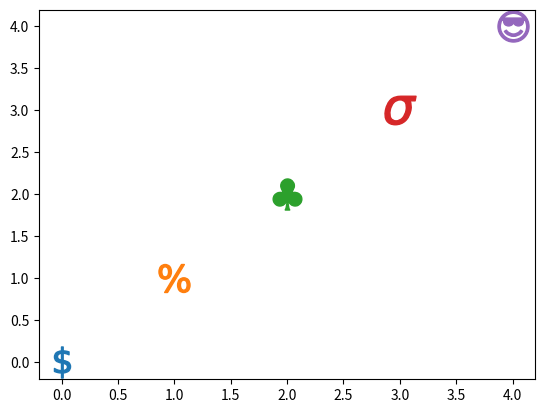

Source code (Python):
import matplotlib.pyplot as plt
from matplotlib.lines import Line2D

custom_markers = ['$'+x+'$' for x in ['\$', '\%', '\clubsuit', '\sigma', '😎']]

for i, marker in enumerate(custom_markers):
    plt.scatter(i%10, i, marker=marker, s=500) # plot each of the markers in size of 100

plt.show()
